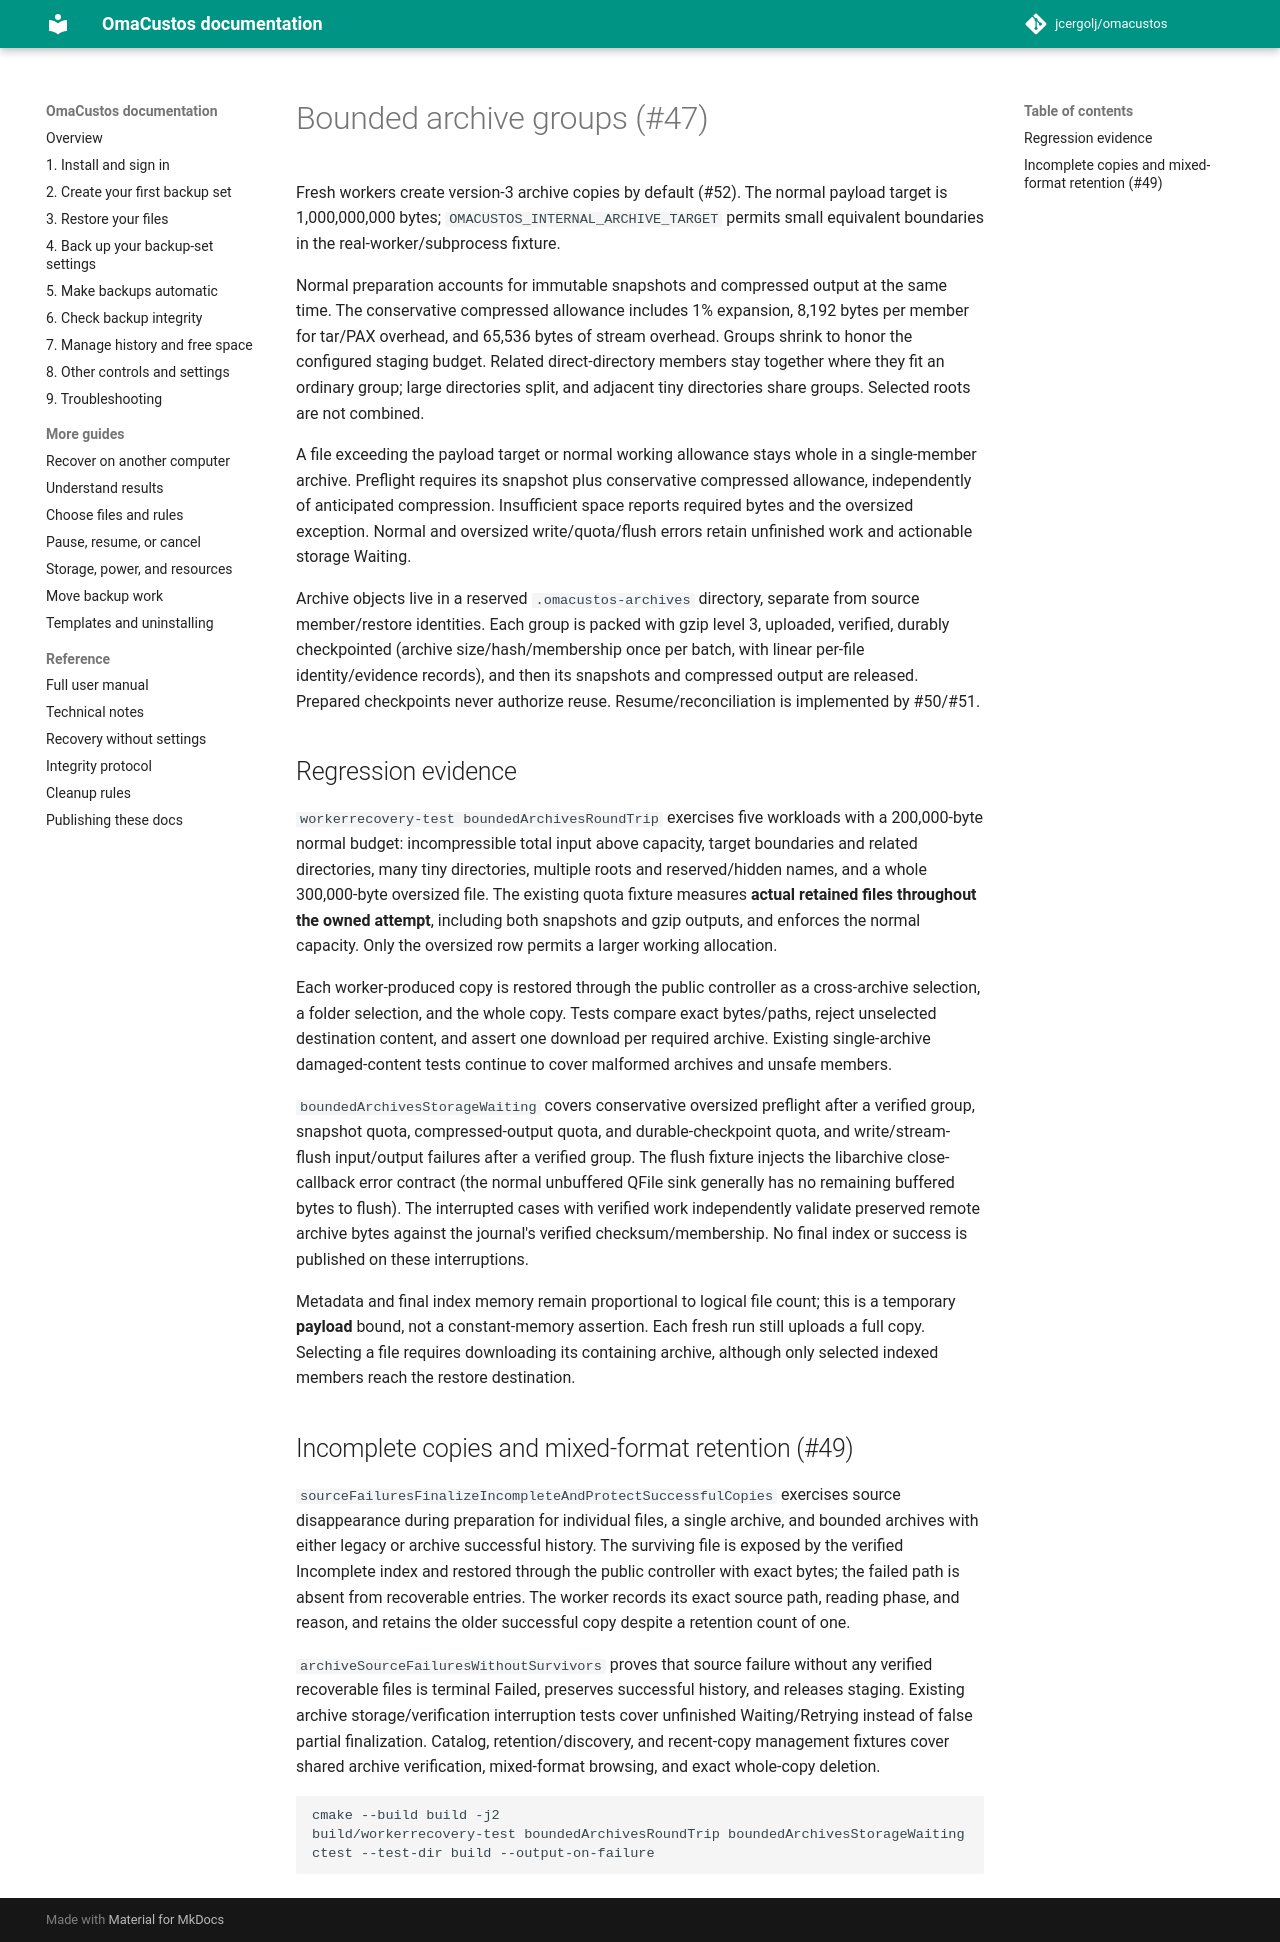

repository: jcergolj/omacustos · page: native/tests/boundedarchives/index.html · generator: mkdocs

# Bounded archive groups (#47)

Fresh workers create version-3 archive copies by default (#52). The normal
payload target is 1,000,000,000 bytes; `OMACUSTOS_INTERNAL_ARCHIVE_TARGET` permits
small equivalent boundaries in the real-worker/subprocess fixture.

Normal preparation accounts for immutable snapshots and compressed output at
the same time. The conservative compressed allowance includes 1% expansion,
8,192 bytes per member for tar/PAX overhead, and 65,536 bytes of stream overhead.
Groups shrink to honor the configured staging budget. Related direct-directory
members stay together where they fit an ordinary group; large directories split,
and adjacent tiny directories share groups. Selected roots are not combined.

A file exceeding the payload target or normal working allowance stays whole in
a single-member archive. Preflight requires its snapshot plus conservative
compressed allowance, independently of anticipated compression. Insufficient
space reports required bytes and the oversized exception. Normal and oversized
write/quota/flush errors retain unfinished work and actionable storage Waiting.

Archive objects live in a reserved `.omacustos-archives` directory, separate from
source member/restore identities. Each group is packed with gzip level 3, uploaded,
verified, durably checkpointed (archive size/hash/membership once per batch, with
linear per-file identity/evidence records),
and then its snapshots and compressed output are released. Prepared checkpoints
never authorize reuse. Resume/reconciliation is implemented by #50/#51.

## Regression evidence

`workerrecovery-test boundedArchivesRoundTrip` exercises five workloads with a
200,000-byte normal budget: incompressible total input above capacity, target
boundaries and related directories, many tiny directories, multiple roots and
reserved/hidden names, and a whole 300,000-byte oversized file. The existing
quota fixture measures **actual retained files throughout the owned attempt**,
including both snapshots and gzip outputs, and enforces the normal capacity.
Only the oversized row permits a larger working allocation.

Each worker-produced copy is restored through the public controller as a
cross-archive selection, a folder selection, and the whole copy. Tests compare
exact bytes/paths, reject unselected destination content, and assert one download
per required archive. Existing single-archive damaged-content tests continue to
cover malformed archives and unsafe members.

`boundedArchivesStorageWaiting` covers conservative oversized preflight after a
verified group, snapshot quota, compressed-output quota, and durable-checkpoint
quota, and write/stream-flush input/output failures after a verified group. The
flush fixture injects the libarchive close-callback error contract (the normal
unbuffered QFile sink generally has no remaining buffered bytes to flush).
The interrupted cases with verified work independently validate preserved remote archive bytes
against the journal's verified checksum/membership. No final index or success is
published on these interruptions.

Metadata and final index memory remain proportional to logical file count; this
is a temporary **payload** bound, not a constant-memory assertion. Each fresh run
still uploads a full copy. Selecting a file requires downloading its containing
archive, although only selected indexed members reach the restore destination.

## Incomplete copies and mixed-format retention (#49)

`sourceFailuresFinalizeIncompleteAndProtectSuccessfulCopies` exercises source
disappearance during preparation for individual files, a single archive, and
bounded archives with either legacy or archive successful history. The surviving
file is exposed by the verified Incomplete index and restored through the public
controller with exact bytes; the failed path is absent from recoverable entries.
The worker records its exact source path, reading phase, and reason, and retains
the older successful copy despite a retention count of one.

`archiveSourceFailuresWithoutSurvivors` proves that source failure without any
verified recoverable files is terminal Failed, preserves successful history,
and releases staging. Existing archive storage/verification interruption tests
cover unfinished Waiting/Retrying instead of false partial finalization.
Catalog, retention/discovery, and recent-copy management fixtures cover shared
archive verification, mixed-format browsing, and exact whole-copy deletion.

```sh
cmake --build build -j2
build/workerrecovery-test boundedArchivesRoundTrip boundedArchivesStorageWaiting
ctest --test-dir build --output-on-failure
```
